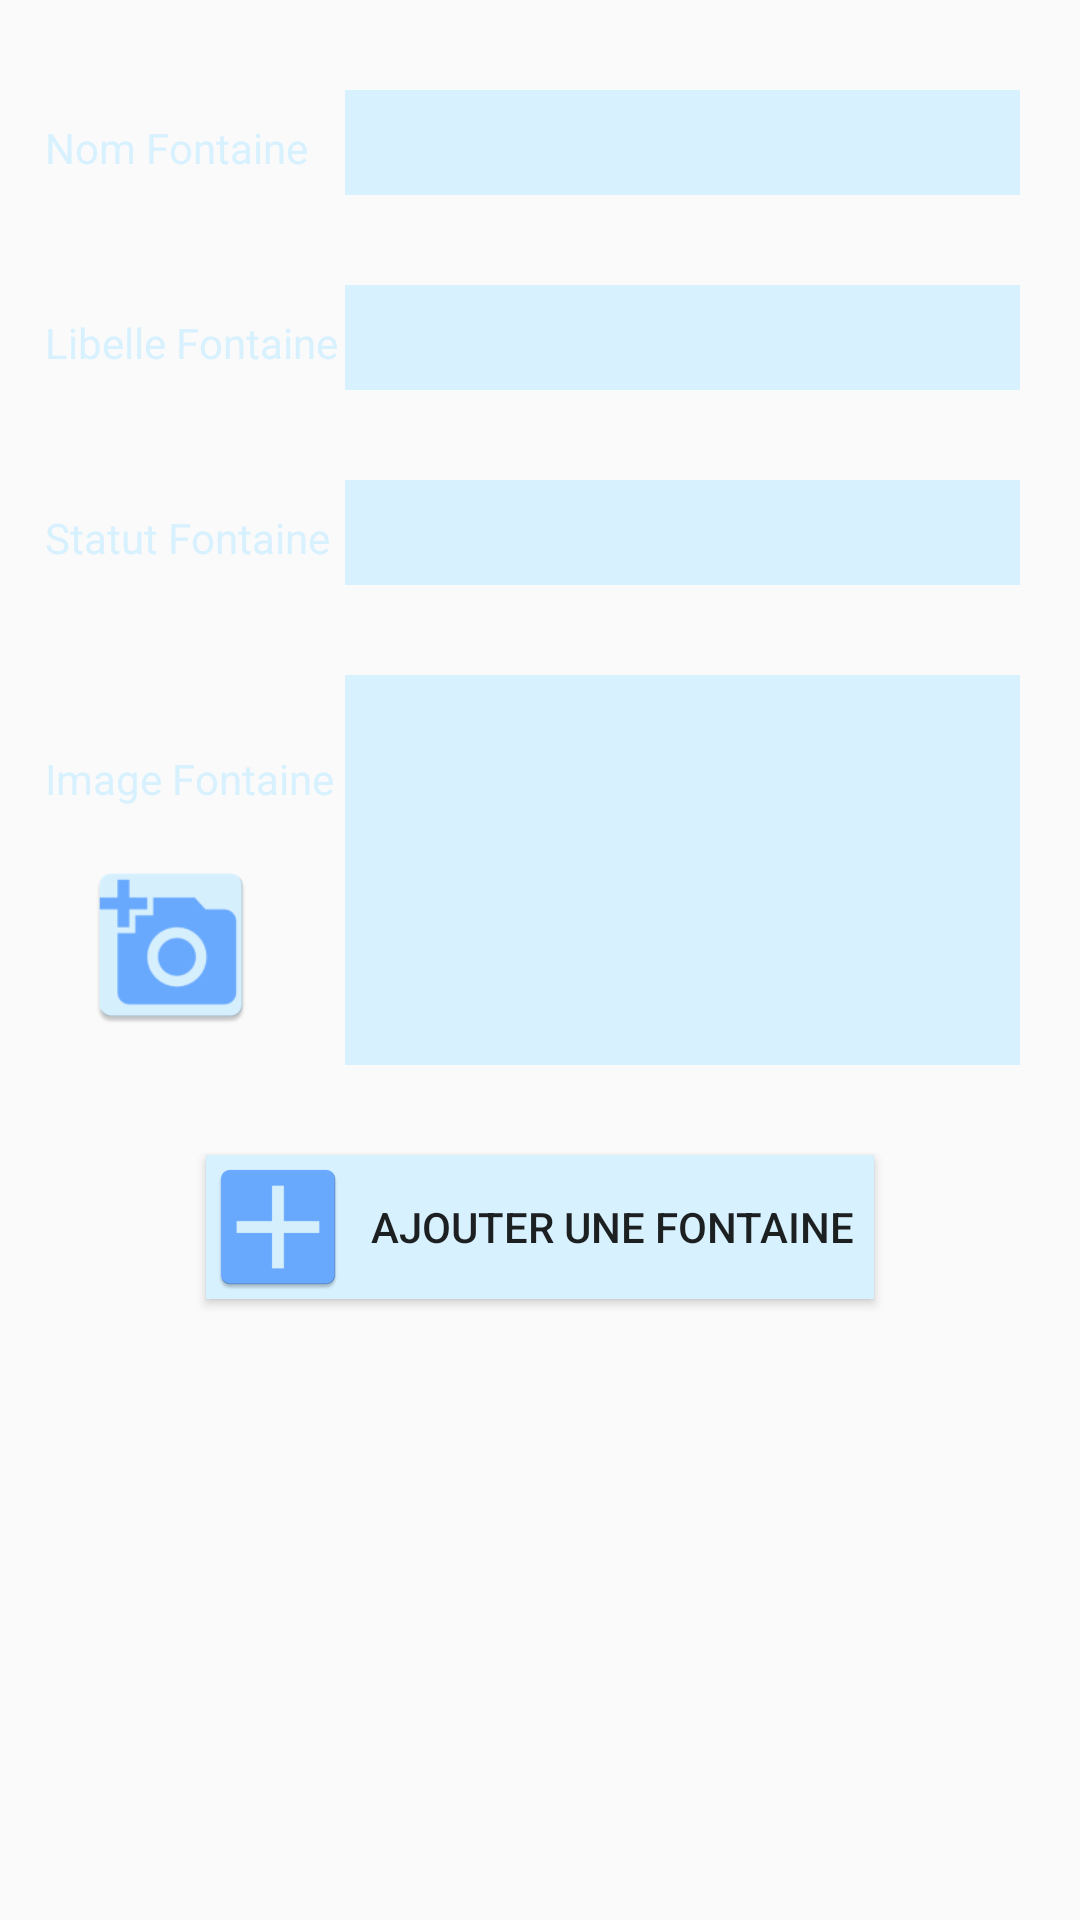

Here is an Android app screen rendered from its layout file. Give the layout XML and the strings, colors and styles it references.
<!-- AndroidManifest.xml: application theme AppTheme -->
<!-- res/layout/activity_ajouter_fontaine.xml -->
<?xml version="1.0" encoding="utf-8"?>
<RelativeLayout xmlns:android="http://schemas.android.com/apk/res/android"
    xmlns:app="http://schemas.android.com/apk/res-auto"
    xmlns:tools="http://schemas.android.com/tools"
    android:layout_width="match_parent"
    android:layout_height="match_parent"
    android:background="@drawable/background"
    tools:context="com.example.bashar.comestibleetsauvage.activity_ajouter_fontaine">
    <EditText
        android:layout_width="250dp"
        android:layout_height="35dp"
        android:inputType="text"
        android:textCursorDrawable="@drawable/color_cursor"
        android:background="@color/blueClaire"
        android:layout_marginTop="30dp"
        android:id="@+id/Nom_Fontaine"
        android:layout_marginRight="20dp"
        android:layout_toRightOf="@+id/textView"
        android:layout_toEndOf="@+id/textView" />

    <TextView
        android:layout_width="100dp"
        android:layout_height="35dp"
        android:textColor="@color/blueClaire"
        android:id="@+id/textView"
        android:text="Nom Fontaine"
        android:textSize="14dp"
        android:layout_alignBaseline="@+id/Nom_Fontaine"
        android:layout_alignBottom="@+id/Nom_Fontaine"
        android:layout_alignParentLeft="true"
        android:layout_alignParentStart="true"
        android:layout_marginLeft="15dp"
        android:layout_marginStart="15dp" />

    <EditText
        android:layout_width="250dp"
        android:layout_height="35dp"
        android:inputType="text"
        android:textCursorDrawable="@drawable/color_cursor"
        android:background="@color/blueClaire"
        android:layout_marginTop="30dp"
        android:layout_marginRight="20dp"
        android:id="@+id/Libelle_Fontaine"
        android:layout_below="@+id/Nom_Fontaine"
        android:layout_toRightOf="@+id/textView2"
        android:layout_toEndOf="@+id/textView2" />

    <TextView
        android:layout_width="100dp"
        android:layout_height="35dp"
        android:textColor="@color/blueClaire"
        android:id="@+id/textView2"
        android:text="Libelle Fontaine"
        android:textSize="14dp"
        android:layout_alignBaseline="@+id/Libelle_Fontaine"
        android:layout_alignBottom="@+id/Libelle_Fontaine"
        android:layout_alignParentLeft="true"
        android:layout_alignParentStart="true"
        android:layout_marginLeft="15dp"
        android:layout_marginStart="15dp" />

    <EditText
        android:layout_width="250dp"
        android:layout_height="35dp"
        android:inputType="text"
        android:textCursorDrawable="@drawable/color_cursor"
        android:background="@color/blueClaire"
        android:layout_marginTop="30dp"
        android:id="@+id/StatutFontaine"
        android:layout_marginRight="20dp"
        android:layout_below="@+id/Libelle_Fontaine"
        android:layout_toRightOf="@+id/textView3"
        android:layout_toEndOf="@+id/textView3" />

    <TextView
        android:layout_width="100dp"
        android:layout_height="35dp"
        android:textColor="@color/blueClaire"
        android:id="@+id/textView3"
        android:text="Statut Fontaine"
        android:textSize="14dp"
        android:layout_alignBaseline="@+id/StatutFontaine"
        android:layout_alignBottom="@+id/StatutFontaine"
        android:layout_alignParentLeft="true"
        android:layout_alignParentStart="true"
        android:layout_marginLeft="15dp"
        android:layout_marginStart="15dp" />

    <EditText
        android:layout_width="250dp"
        android:layout_height="130dp"
        android:inputType="text"
        android:textCursorDrawable="@drawable/color_cursor"
        android:background="@color/blueClaire"
        android:layout_marginTop="30dp"
        android:id="@+id/Image"
        android:layout_below="@+id/StatutFontaine"
        android:layout_marginRight="20dp"
        android:layout_toRightOf="@+id/textView4"
        android:layout_toEndOf="@+id/textView4" />

    <TextView
        android:layout_width="100dp"
        android:layout_height="35dp"
        android:textColor="@color/blueClaire"
        android:id="@+id/textView4"
        android:text="Image Fontaine"
        android:textSize="14dp"
        android:layout_alignTop="@+id/Image"
        android:layout_alignLeft="@+id/textView3"
        android:layout_alignStart="@+id/textView3"
        android:layout_marginTop="25dp" />

    <ImageView
        android:layout_width="250dp"
        android:layout_height="130dp"
        android:id="@+id/photoFontaine"
        android:layout_marginTop="30dp"
        android:layout_below="@+id/StatutFontaine"
        android:layout_marginRight="20dp"
        android:layout_toRightOf="@+id/textView4"
        android:layout_toEndOf="@+id/textView4"
        />

    <Button
        android:layout_width="60dp"
        android:layout_height="60dp"
        android:id="@+id/image_Fontaine"
        android:background="@mipmap/photo"
        android:layout_marginLeft="12dp"
        android:layout_marginStart="12dp"
        android:layout_below="@+id/textView4"
        android:layout_alignLeft="@+id/textView4"
        android:layout_alignStart="@+id/textView4" />

    <Button
        android:layout_width="wrap_content"
        android:layout_height="wrap_content"
        android:drawableLeft="@mipmap/ic_launcher"
        android:background="@color/blueClaire"
        android:text="  Ajouter une Fontaine  "
        android:id="@+id/button_Aj_F"
        android:layout_marginTop="30dp"
        android:layout_centerVertical="true"
        android:layout_below="@id/Image"
        android:layout_centerHorizontal="true" />

</RelativeLayout>
<!-- resources referenced by this layout -->
<resources>
  <color name="blueClaire">#D8F1FF</color>
  <!-- drawable color_cursor (drawable) -->
  <?xml version="1.0" encoding="utf-8"?>
  <shape xmlns:android="http://schemas.android.com/apk/res/android">
      <size
          android:height="5dp"
          android:width="2dp">
      </size>
      <solid
          android:color="@color/blueFonce">
  
      </solid>
  </shape>
  <!-- mipmap ic_launcher: png bitmap (mipmap-hdpi, 833 bytes) -->
  <!-- mipmap photo: png bitmap (mipmap-hdpi, 1558 bytes) -->
  <style name="AppTheme" parent="Theme.AppCompat.Light.DarkActionBar">
          
          <item name="colorPrimary">@color/colorPrimary</item>
          <item name="colorPrimaryDark">@color/colorPrimaryDark</item>
          <item name="colorAccent">#6AAAFF</item>
      </style>
  <color name="blueFonce">#6AAAFF</color>
  <color name="colorPrimary">#3F51B5</color>
  <color name="colorPrimaryDark">#303F9F</color>
</resources>
